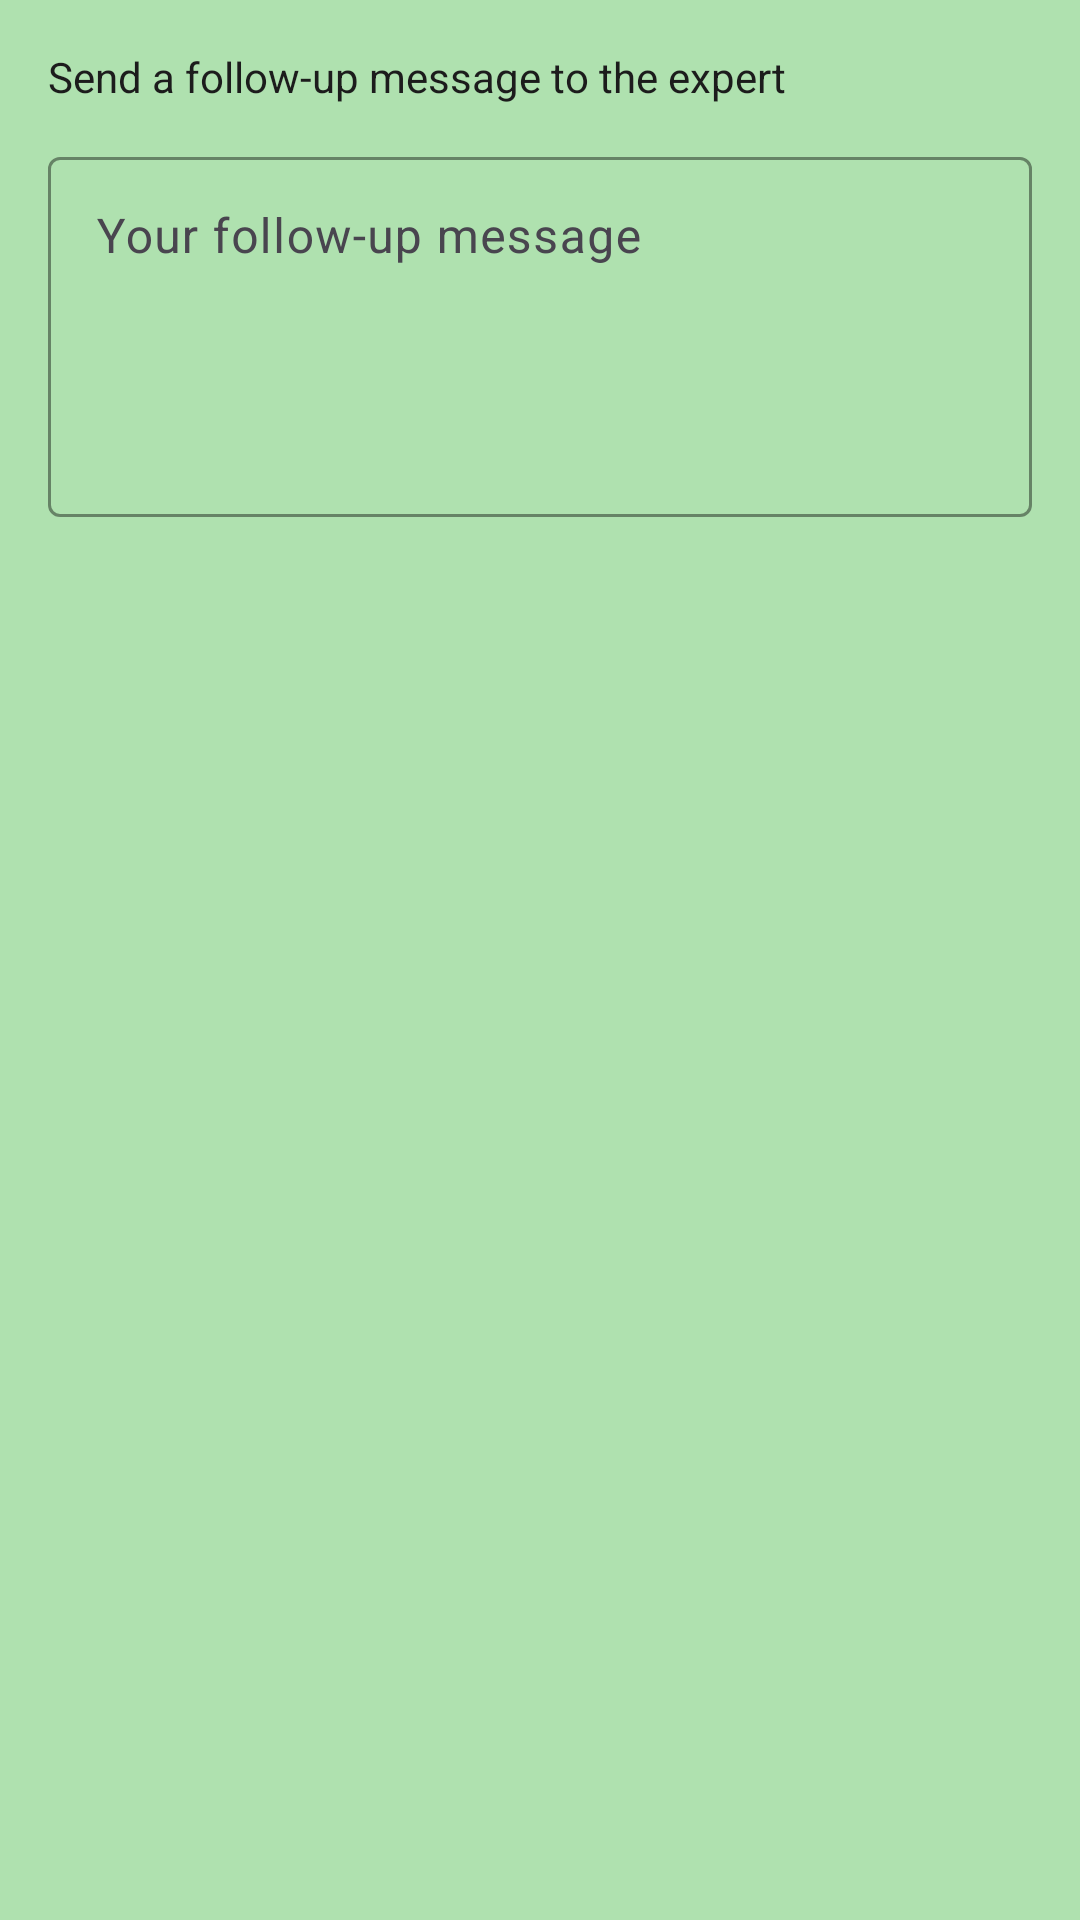

Write the Android layout XML for this screen, with the resource values it uses.
<!-- AndroidManifest.xml: application theme Theme.CapstoneProjectApp -->
<!-- res/layout/dialog_farmer_follow_up.xml -->
<?xml version="1.0" encoding="utf-8"?>
<ScrollView xmlns:android="http://schemas.android.com/apk/res/android"
    xmlns:app="http://schemas.android.com/apk/res-auto"
    android:layout_width="match_parent"
    android:layout_height="wrap_content"
    android:padding="16dp">

    <LinearLayout
        android:layout_width="match_parent"
        android:layout_height="wrap_content"
        android:orientation="vertical">

        <TextView
            android:layout_width="match_parent"
            android:layout_height="wrap_content"
            android:text="Send a follow-up message to the expert"
            android:textSize="14sp"
            android:textColor="@color/Near_Black"
            android:layout_marginBottom="12dp" />

        <com.google.android.material.textfield.TextInputLayout
            android:layout_width="match_parent"
            android:layout_height="wrap_content"
            app:boxBackgroundMode="outline"
            app:boxStrokeColor="@color/Mild_Tone_Green"
            app:hintTextColor="@color/Mild_Tone_Green"
            android:hint="Your follow-up message">

            <com.google.android.material.textfield.TextInputEditText
                android:id="@+id/etFarmerFollowUp"
                android:layout_width="match_parent"
                android:layout_height="wrap_content"
                android:minHeight="120dp"
                android:gravity="top|start"
                android:inputType="textMultiLine|textCapSentences"
                android:maxLines="10"
                android:scrollbars="vertical" />
        </com.google.android.material.textfield.TextInputLayout>

    </LinearLayout>
</ScrollView>
<!-- resources referenced by this layout -->
<resources>
  <color name="Mild_Tone_Green">#7DA97D</color>&gt;
  <color name="Near_Black">#1C1C1C</color>
  <style name="Theme.CapstoneProjectApp" parent="Base.Theme.CapstoneProjectApp" />
  <style name="Base.Theme.CapstoneProjectApp" parent="Theme.Material3.Light.NoActionBar">
          
          <item name="colorPrimary">@color/Deep_Natural_Green</item>
          <item name="colorPrimaryVariant">@color/Mild_Tone_Green</item>
          <item name="colorOnPrimary">@android:color/white</item>
          
          
          <item name="colorSecondary">@color/Bright_Lime_Green</item>
          <item name="colorSecondaryVariant">@color/Mild_Tone_Green</item>
          <item name="colorOnSecondary">@android:color/white</item>
          
          
          <item name="android:colorBackground">@color/Soft_Mint_Green</item>
          <item name="colorSurface">@android:color/white</item>
          <item name="colorOnBackground">@color/Near_Black</item>
          <item name="colorOnSurface">@color/Near_Black</item>
          
          
          <item name="android:statusBarColor">@color/Deep_Natural_Green</item>
          <item name="android:windowLightStatusBar">false</item>
          
          
          <item name="android:navigationBarColor">@color/Deep_Natural_Green</item>
          
          
          <item name="android:forceDarkAllowed">false</item>
  
          
          <item name="bottomNavigationStyle">@style/Widget.App.BottomNavigationView</item>
      </style>
  <color name="Deep_Natural_Green">#6BAF00</color>
  <color name="Bright_Lime_Green">#A3D900</color>
  <color name="Soft_Mint_Green">#AFE1AF</color>
  <style name="Widget.App.BottomNavigationView" parent="Widget.Material3.BottomNavigationView">
          <item name="materialThemeOverlay">@style/ThemeOverlay.App.BottomNavigationView</item>
          <item name="itemIconTint">@color/bottom_nav_color</item>
          <item name="itemTextColor">@color/bottom_nav_color</item>
          <item name="itemRippleColor">@color/Mild_Tone_Green</item>
      </style>
  <style name="ThemeOverlay.App.BottomNavigationView" parent="">
          <item name="colorPrimary">@color/Deep_Natural_Green</item>
          <item name="colorOnPrimary">@color/Muted_Gray</item>
          <item name="colorSurface">@android:color/white</item>
      </style>
  <color name="Muted_Gray">#666666</color>
</resources>
